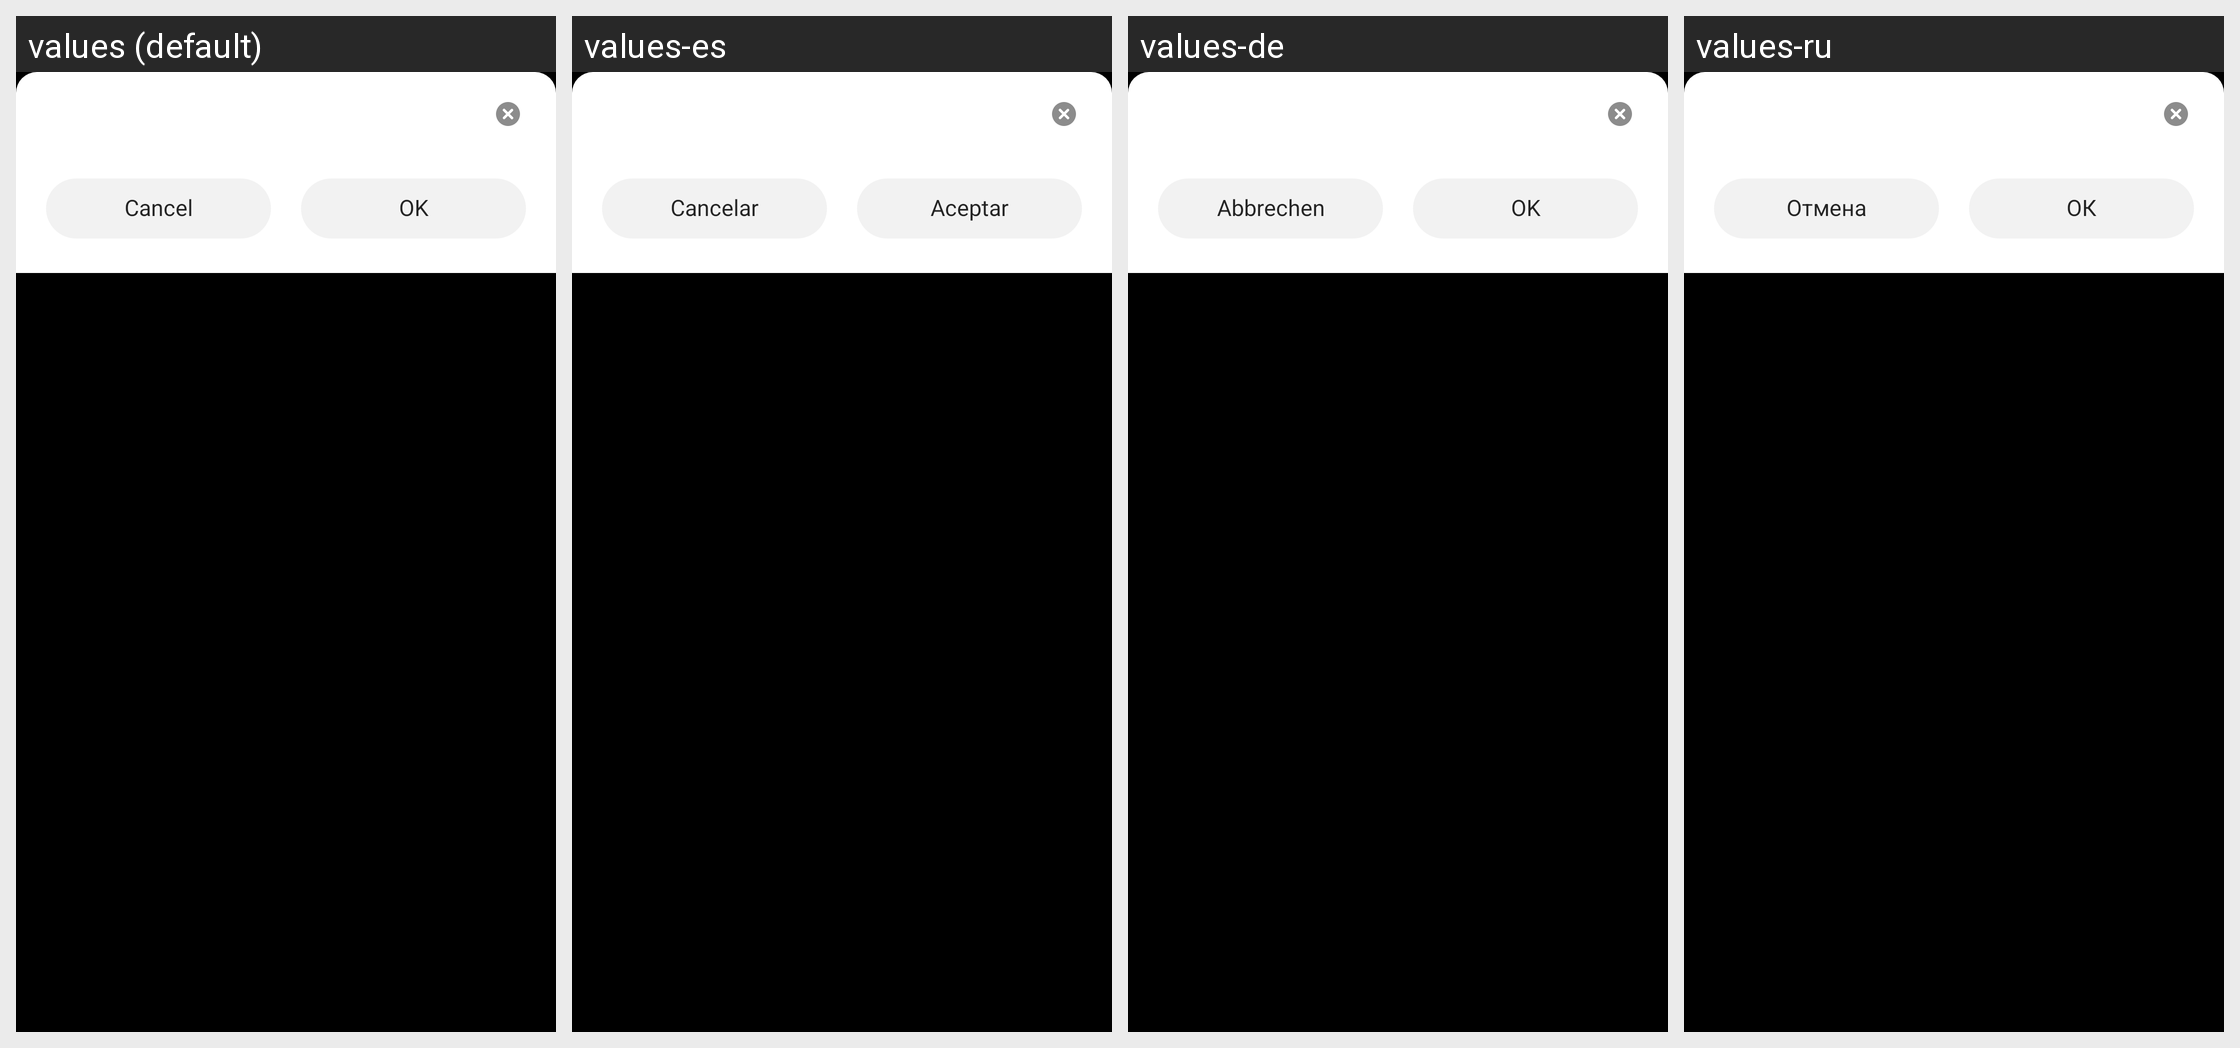

Strings drawn on this Android screen and how each of the app's shown locales translates them:
Android screen res/layout/more_settings_text_dialog.xml rendered under 4 locales, left to right: values (default), values-es, values-de, values-ru. Device: Nexus 5 (rendered at 1080×1920; each locale shown at half size, 540×960, under a caption strip naming it); theme AppTheme.
Other locales in the repository, not shown: values-ar, values-fr, values-in, values-it, values-ja, values-pl, values-th, values-tr, values-uk, values-vi, values-zh-rCN, values-zh-rHK, values-zh-rTW.
Strings drawn on this screen, with the default value and each locale's value (text and hints the layout hard-codes, and strings that could not be matched under every locale, appear in the picture but are not listed):

cancel
  values: Cancel
  values-es: Cancelar
  values-de: Abbrechen
  values-ru: Отмена

confirm
  values: OK
  values-es: Aceptar
  values-de: OK
  values-ru: ОК
